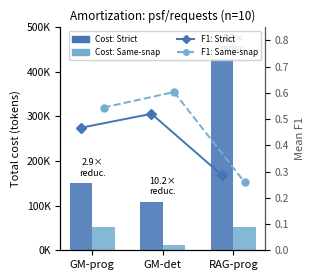

Here is the Python script that generated this plot:
"""Figure 4: Strict vs same-snapshot cost comparison with F1 overlay.

Data source: 05_results.tex tab:amortization (psf/requests, n=10).
"""

import matplotlib
matplotlib.use("Agg")
import matplotlib.pyplot as plt
import numpy as np

# ── Data (psf/requests, tab:amortization) ──────────────────────────────────
methods = ["GM-prog", "GM-det", "RAG-prog"]

strict_cost  = [150_840, 109_284, 429_669]
snap_cost    = [ 51_154,  10_745,  52_081]
strict_f1    = [0.467,    0.520,   0.286]
snap_f1      = [0.544,    0.603,   0.259]

x = np.arange(len(methods))
w = 0.32

C_STRICT = "#4575b4"
C_SNAP   = "#74add1"

# ── Plot ───────────────────────────────────────────────────────────────────
fig, ax1 = plt.subplots(figsize=(3.25, 2.9))

b1 = ax1.bar(x - w/2, strict_cost, w, label="Strict",        color=C_STRICT, alpha=0.88)
b2 = ax1.bar(x + w/2, snap_cost,   w, label="Same-snapshot", color=C_SNAP,   alpha=0.88)

ax1.set_ylabel("Total cost (tokens)", fontsize=8, color="black")
ax1.set_xticks(x)
ax1.set_xticklabels(methods, fontsize=8)
ax1.yaxis.set_major_formatter(matplotlib.ticker.FuncFormatter(
    lambda v, _: f"{int(v/1000)}K"
))
ax1.tick_params(axis="y", labelsize=7.5)
ax1.set_ylim(0, 500_000)

# F1 overlay
ax2 = ax1.twinx()
ax2.plot(x - w/2, strict_f1, "D-", color=C_STRICT, lw=1.4, ms=5, zorder=5,
         label="F1 Strict")
ax2.plot(x + w/2, snap_f1,   "o--", color=C_SNAP,   lw=1.4, ms=5, zorder=5,
         label="F1 Same-snap")
ax2.set_ylabel("Mean F1", fontsize=8, color="#555555")
ax2.set_ylim(0, 0.85)
ax2.tick_params(axis="y", labelsize=7.5, labelcolor="#555555")
ax2.spines["right"].set_color("#555555")

# Reduction factor annotations
for i, (s, n_) in enumerate(zip(strict_cost, snap_cost)):
    ratio = s / n_
    ax1.text(i, max(s, n_) + 12_000, f"{ratio:.1f}×\nreduc.", ha="center",
             va="bottom", fontsize=6.5, color="black")

# Legend
bars_leg = [
    matplotlib.patches.Patch(color=C_STRICT, label="Cost: Strict"),
    matplotlib.patches.Patch(color=C_SNAP,   label="Cost: Same-snap"),
    matplotlib.lines.Line2D([0], [0], color=C_STRICT, marker="D", ms=4,
                             linestyle="-",  label="F1: Strict"),
    matplotlib.lines.Line2D([0], [0], color=C_SNAP,   marker="o", ms=4,
                             linestyle="--", label="F1: Same-snap"),
]
ax1.legend(handles=bars_leg, fontsize=6, loc="upper right",
           framealpha=0.85, ncol=2)

ax1.set_title("Amortization: psf/requests (n=10)", fontsize=8.5, pad=5)
ax1.spines["top"].set_visible(False)
ax2.spines["top"].set_visible(False)

plt.tight_layout()
plt.savefig("fig_amortization.pdf", bbox_inches="tight", dpi=150)
print("Saved fig_amortization.pdf")
